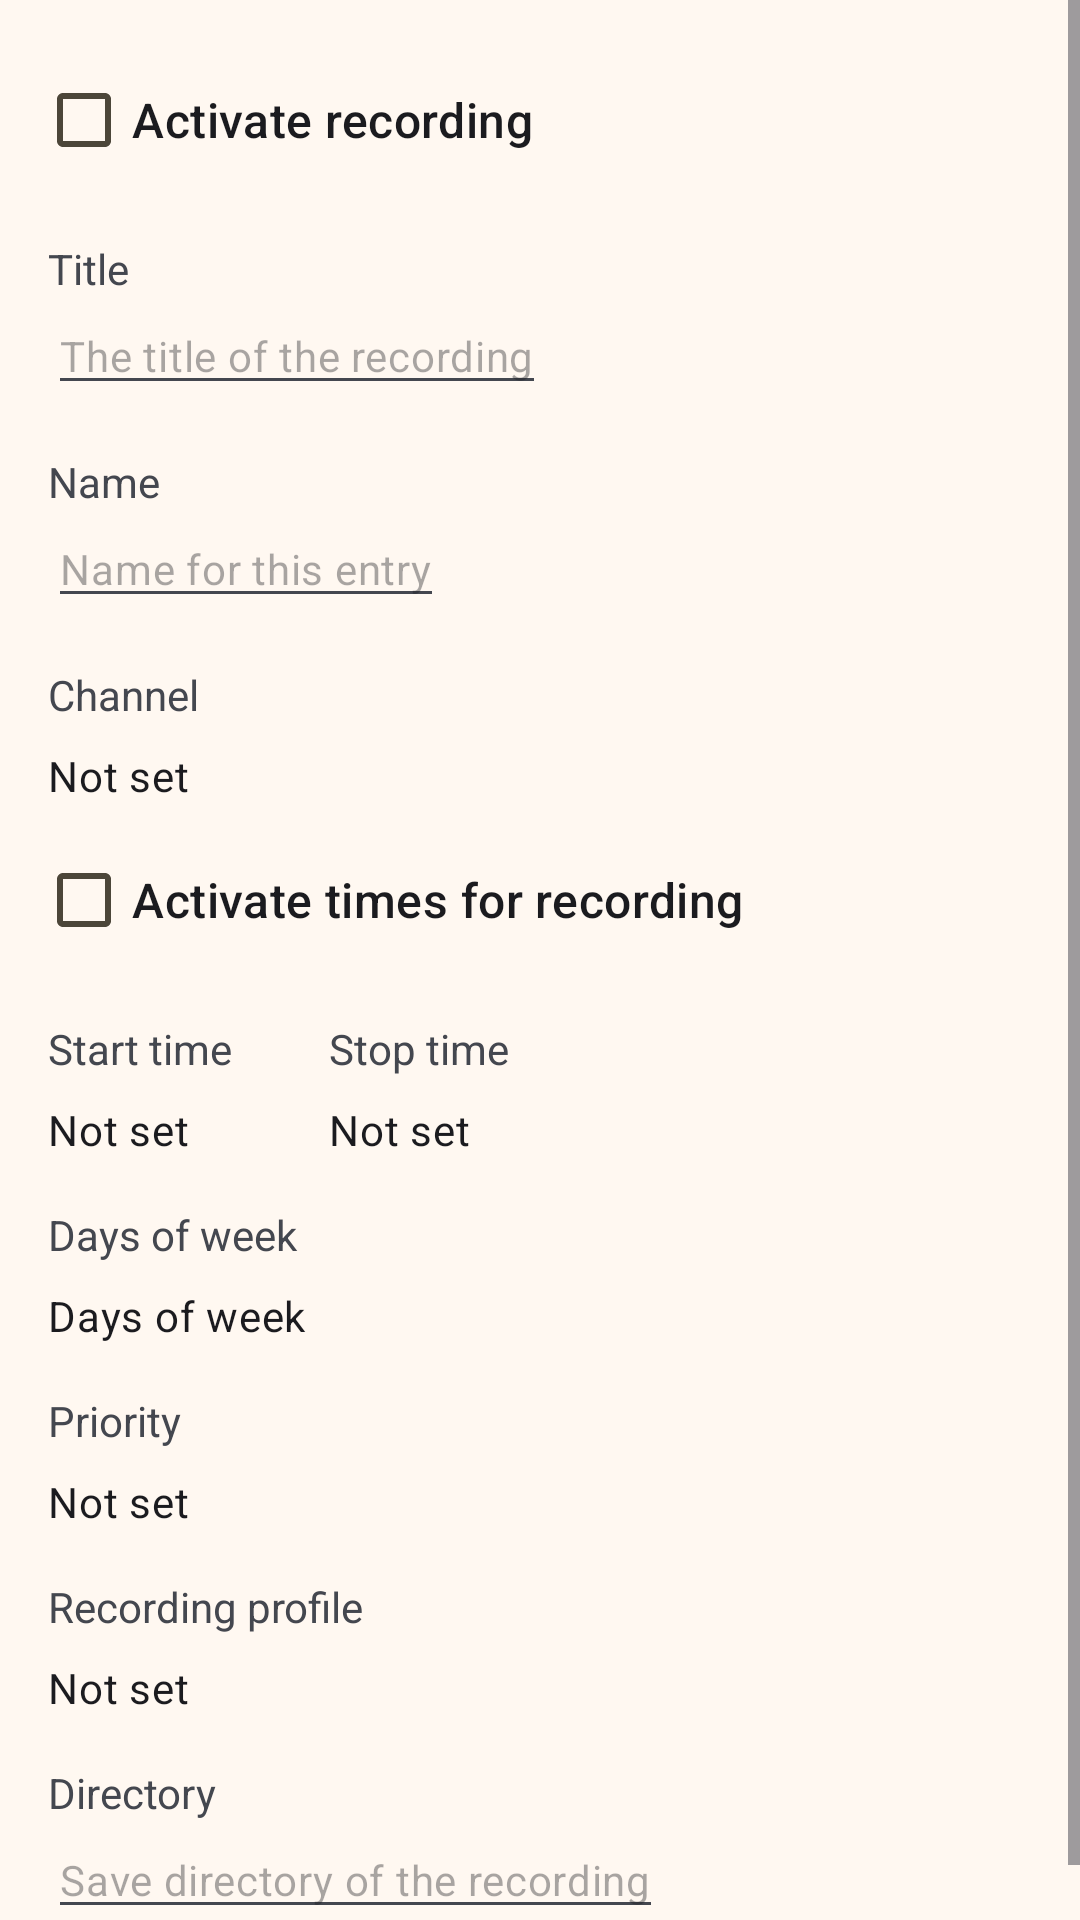

Write the Android layout XML for this screen, with the resource values it uses.
<!-- AndroidManifest.xml: application theme CustomTheme -->
<!-- res/layout/timer_recording_add_edit_fragment.xml -->
<?xml version="1.0" encoding="utf-8"?>
<ScrollView xmlns:android="http://schemas.android.com/apk/res/android"
    xmlns:app="http://schemas.android.com/apk/res-auto"
    android:layout_width="fill_parent"
    android:layout_height="fill_parent">

    <androidx.constraintlayout.widget.ConstraintLayout
        android:layout_width="match_parent"
        android:layout_height="wrap_content">

        <CheckBox
            android:id="@+id/is_enabled"
            style="@style/SubtitleFont"
            android:layout_width="0dp"
            android:layout_height="wrap_content"
            android:layout_marginStart="12dp"
            android:layout_marginTop="16dp"
            android:layout_marginEnd="16dp"
            android:text="@string/activate_recording"
            app:layout_constraintEnd_toEndOf="parent"
            app:layout_constraintStart_toStartOf="parent"
            app:layout_constraintTop_toTopOf="parent" />

        <CheckBox
            android:id="@+id/time_enabled"
            style="@style/SubtitleFont"
            android:layout_width="0dp"
            android:layout_height="wrap_content"
            android:layout_marginStart="12dp"
            android:layout_marginTop="8dp"
            android:layout_marginEnd="16dp"
            android:text="@string/enable_time_window"
            app:layout_constraintEnd_toEndOf="parent"
            app:layout_constraintStart_toStartOf="parent"
            app:layout_constraintTop_toBottomOf="@+id/channel_name" />

        <EditText
            android:id="@+id/title"
            style="@style/ContentFont"
            android:layout_width="0dp"
            android:layout_height="wrap_content"
            android:layout_marginStart="16dp"
            android:layout_marginEnd="16dp"
            android:hint="@string/add_title"
            android:importantForAutofill="no"
            android:inputType="text"
            app:layout_constraintStart_toStartOf="parent"
            app:layout_constraintTop_toBottomOf="@+id/title_label" />

        <EditText
            android:id="@+id/name"
            style="@style/ContentFont"
            android:layout_width="0dp"
            android:layout_height="wrap_content"
            android:layout_marginStart="16dp"
            android:hint="@string/add_name"
            android:importantForAutofill="no"
            android:inputType="text"
            app:layout_constraintStart_toStartOf="parent"
            app:layout_constraintTop_toBottomOf="@+id/name_label" />

        <EditText
            android:id="@+id/directory"
            style="@style/ContentFont"
            android:layout_width="0dp"
            android:layout_height="wrap_content"
            android:layout_marginStart="16dp"
            android:layout_marginBottom="16dp"
            android:hint="@string/add_recording_directory"
            android:importantForAutofill="no"
            android:inputType="text"
            app:layout_constraintBottom_toBottomOf="parent"
            app:layout_constraintStart_toStartOf="parent"
            app:layout_constraintTop_toBottomOf="@+id/directory_label" />

        <TextView
            android:id="@+id/title_label"
            style="@style/TitleFont"
            android:layout_width="0dp"
            android:layout_height="wrap_content"
            android:layout_marginStart="16dp"
            android:layout_marginTop="16dp"
            android:layout_marginEnd="16dp"
            android:text="@string/title"
            app:layout_constraintEnd_toEndOf="parent"
            app:layout_constraintStart_toStartOf="parent"
            app:layout_constraintTop_toBottomOf="@+id/is_enabled" />

        <TextView
            android:id="@+id/name_label"
            style="@style/TitleFont"
            android:layout_width="0dp"
            android:layout_height="wrap_content"
            android:layout_marginStart="16dp"
            android:layout_marginTop="16dp"
            android:layout_marginEnd="16dp"
            android:text="@string/name"
            app:layout_constraintEnd_toEndOf="parent"
            app:layout_constraintStart_toStartOf="parent"
            app:layout_constraintTop_toBottomOf="@+id/title" />

        <TextView
            android:id="@+id/channel_label"
            style="@style/TitleFont"
            android:layout_width="0dp"
            android:layout_height="wrap_content"
            android:layout_marginStart="16dp"
            android:layout_marginTop="16dp"
            android:layout_marginEnd="16dp"
            android:text="@string/channel"
            app:layout_constraintEnd_toEndOf="parent"
            app:layout_constraintStart_toStartOf="parent"
            app:layout_constraintTop_toBottomOf="@+id/name" />

        <TextView
            android:id="@+id/channel_name"
            style="@style/ContentFont"
            android:layout_width="wrap_content"
            android:layout_height="wrap_content"
            android:layout_marginStart="16dp"
            android:layout_marginTop="8dp"
            app:drawableEndCompat="?attr/ic_arrow_drop_down_like_spinner"
            app:drawableRightCompat="?attr/ic_arrow_drop_down_like_spinner"
            android:drawablePadding="4dp"
            android:text="@string/hint_not_set"
            app:layout_constraintStart_toStartOf="parent"
            app:layout_constraintTop_toBottomOf="@+id/channel_label" />

        <TextView
            android:id="@+id/start_time_label"
            style="@style/TitleFont"
            android:layout_width="0dp"
            android:layout_height="wrap_content"
            android:layout_marginStart="16dp"
            android:layout_marginTop="16dp"
            android:text="@string/start_time"
            app:layout_constraintStart_toStartOf="parent"
            app:layout_constraintTop_toBottomOf="@+id/time_enabled" />

        <TextView
            android:id="@+id/start_time"
            style="@style/ContentFont"
            android:layout_width="wrap_content"
            android:layout_height="wrap_content"
            android:layout_marginTop="8dp"
            app:drawableEndCompat="?attr/ic_arrow_drop_down_like_spinner"
            app:drawableRightCompat="?attr/ic_arrow_drop_down_like_spinner"
            android:drawablePadding="4dp"
            android:text="@string/hint_not_set"
            app:layout_constraintStart_toStartOf="@+id/start_time_label"
            app:layout_constraintTop_toBottomOf="@+id/start_time_label" />

        <TextView
            android:id="@+id/stop_time_label"
            style="@style/TitleFont"
            android:layout_width="0dp"
            android:layout_height="wrap_content"
            android:layout_marginStart="32dp"
            android:text="@string/stop_time"
            app:layout_constraintStart_toEndOf="@+id/start_time_label"
            app:layout_constraintTop_toTopOf="@+id/start_time_label" />

        <TextView
            android:id="@+id/stop_time"
            style="@style/ContentFont"
            android:layout_width="wrap_content"
            android:layout_height="wrap_content"
            android:layout_marginTop="8dp"
            app:drawableEndCompat="?attr/ic_arrow_drop_down_like_spinner"
            app:drawableRightCompat="?attr/ic_arrow_drop_down_like_spinner"
            android:drawablePadding="4dp"
            android:text="@string/hint_not_set"
            app:layout_constraintStart_toStartOf="@+id/stop_time_label"
            app:layout_constraintTop_toBottomOf="@+id/stop_time_label" />

        <TextView
            android:id="@+id/days_of_week_label"
            style="@style/TitleFont"
            android:layout_width="0dp"
            android:layout_height="wrap_content"
            android:layout_marginStart="16dp"
            android:layout_marginTop="16dp"
            android:layout_marginEnd="16dp"
            android:text="@string/days_of_week"
            app:layout_constraintEnd_toEndOf="parent"
            app:layout_constraintStart_toStartOf="parent"
            app:layout_constraintTop_toBottomOf="@+id/stop_time" />

        <TextView
            android:id="@+id/days_of_week"
            style="@style/ContentFont"
            android:layout_width="wrap_content"
            android:layout_height="wrap_content"
            android:layout_marginStart="16dp"
            android:layout_marginTop="8dp"
            app:drawableEndCompat="?attr/ic_arrow_drop_down_like_spinner"
            app:drawableRightCompat="?attr/ic_arrow_drop_down_like_spinner"
            android:drawablePadding="4dp"
            android:text="@string/days_of_week"
            app:layout_constraintStart_toStartOf="parent"
            app:layout_constraintTop_toBottomOf="@+id/days_of_week_label" />

        <TextView
            android:id="@+id/priority_label"
            style="@style/TitleFont"
            android:layout_width="0dp"
            android:layout_height="wrap_content"
            android:layout_marginStart="16dp"
            android:layout_marginTop="16dp"
            android:layout_marginEnd="16dp"
            android:text="@string/priority"
            app:layout_constraintEnd_toEndOf="parent"
            app:layout_constraintStart_toStartOf="parent"
            app:layout_constraintTop_toBottomOf="@+id/days_of_week" />

        <TextView
            android:id="@+id/priority"
            style="@style/ContentFont"
            android:layout_width="wrap_content"
            android:layout_height="wrap_content"
            android:layout_marginStart="16dp"
            android:layout_marginTop="8dp"
            app:drawableEndCompat="?attr/ic_arrow_drop_down_like_spinner"
            app:drawableRightCompat="?attr/ic_arrow_drop_down_like_spinner"
            android:drawablePadding="4dp"
            android:text="@string/hint_not_set"
            app:layout_constraintStart_toStartOf="parent"
            app:layout_constraintTop_toBottomOf="@+id/priority_label" />

        <TextView
            android:id="@+id/dvr_config_label"
            style="@style/TitleFont"
            android:layout_width="0dp"
            android:layout_height="wrap_content"
            android:layout_marginStart="16dp"
            android:layout_marginTop="16dp"
            android:layout_marginEnd="16dp"
            android:text="@string/dvr_config"
            app:layout_constraintEnd_toEndOf="parent"
            app:layout_constraintStart_toStartOf="parent"
            app:layout_constraintTop_toBottomOf="@+id/priority" />

        <TextView
            android:id="@+id/dvr_config"
            style="@style/ContentFont"
            android:layout_width="wrap_content"
            android:layout_height="wrap_content"
            android:layout_marginStart="16dp"
            android:layout_marginTop="8dp"
            app:drawableEndCompat="?attr/ic_arrow_drop_down_like_spinner"
            app:drawableRightCompat="?attr/ic_arrow_drop_down_like_spinner"
            android:drawablePadding="4dp"
            android:text="@string/hint_not_set"
            app:layout_constraintStart_toStartOf="parent"
            app:layout_constraintTop_toBottomOf="@+id/dvr_config_label" />

        <TextView
            android:id="@+id/directory_label"
            style="@style/TitleFont"
            android:layout_width="0dp"
            android:layout_height="wrap_content"
            android:layout_marginStart="16dp"
            android:layout_marginTop="16dp"
            android:layout_marginEnd="16dp"
            android:text="@string/directory"
            app:layout_constraintEnd_toEndOf="parent"
            app:layout_constraintStart_toStartOf="parent"
            app:layout_constraintTop_toBottomOf="@+id/dvr_config" />
    </androidx.constraintlayout.widget.ConstraintLayout>
</ScrollView>
<!-- resources referenced by this layout -->
<resources>
  <string name="activate_recording">Activate recording</string>
  <string name="add_name">Name for this entry</string>
  <string name="add_recording_directory">Save directory of the recording</string>
  <string name="add_title">The title of the recording</string>
  <string name="channel">Channel</string>
  <string name="days_of_week">Days of week</string>
  <string name="directory">Directory</string>
  <string name="dvr_config">Recording profile</string>
  <string name="enable_time_window">Activate times for recording</string>
  <string name="hint_not_set">Not set</string>
  <string name="name">Name</string>
  <string name="priority">Priority</string>
  <string name="start_time">Start time</string>
  <string name="stop_time">Stop time</string>
  <string name="title">Title</string>
  <style name="ContentFont" parent="TextAppearance.Material3.BodyMedium">
      </style>
  <style name="SubtitleFont" parent="TextAppearance.Material3.TitleMedium">
      </style>
  <style name="TitleFont" parent="TextAppearance.Material3.TitleMedium.Emphasized">
      </style>
  <color name="md_theme_primary">#755B0B</color>
  <color name="md_theme_onPrimary">#FFFFFF</color>
  <color name="md_theme_primaryContainer">#FFDF94</color>
  <color name="md_theme_onPrimaryContainer">#594400</color>
  <color name="md_theme_secondary">#6A5D3F</color>
  <color name="md_theme_onSecondary">#FFFFFF</color>
  <color name="md_theme_secondaryContainer">#F3E1BB</color>
  <color name="md_theme_onSecondaryContainer">#51462A</color>
  <color name="md_theme_tertiary">#486549</color>
  <color name="md_theme_onTertiary">#FFFFFF</color>
  <color name="md_theme_tertiaryContainer">#CAEBC7</color>
  <color name="md_theme_onTertiaryContainer">#314D33</color>
  <color name="md_theme_error">#BA1A1A</color>
  <color name="md_theme_onError">#FFFFFF</color>
  <color name="md_theme_errorContainer">#FFDAD6</color>
  <color name="md_theme_onErrorContainer">#93000A</color>
  <color name="md_theme_background">#FFF8F1</color>
  <color name="md_theme_onBackground">#1F1B13</color>
  <color name="md_theme_surface">#FFF8F1</color>
  <color name="md_theme_onSurface">#1F1B13</color>
  <color name="md_theme_surfaceVariant">#ECE1CF</color>
  <color name="md_theme_onSurfaceVariant">#4C4639</color>
  <color name="md_theme_outline">#7E7667</color>
  <color name="md_theme_outlineVariant">#CFC5B4</color>
  <color name="md_theme_inverseSurface">#343027</color>
  <color name="md_theme_inverseOnSurface">#F9F0E2</color>
  <color name="md_theme_inversePrimary">#E5C36C</color>
  <color name="md_theme_primaryFixed">#FFDF94</color>
  <color name="md_theme_onPrimaryFixed">#241A00</color>
  <color name="md_theme_primaryFixedDim">#E5C36C</color>
  <color name="md_theme_onPrimaryFixedVariant">#594400</color>
  <color name="md_theme_secondaryFixed">#F3E1BB</color>
  <color name="md_theme_onSecondaryFixed">#231A04</color>
  <color name="md_theme_secondaryFixedDim">#D6C5A0</color>
  <color name="md_theme_onSecondaryFixedVariant">#51462A</color>
  <color name="md_theme_tertiaryFixed">#CAEBC7</color>
  <color name="md_theme_onTertiaryFixed">#05210A</color>
  <color name="md_theme_tertiaryFixedDim">#AECFAC</color>
  <color name="md_theme_onTertiaryFixedVariant">#314D33</color>
  <color name="md_theme_surfaceDim">#E2D9CC</color>
  <color name="md_theme_surfaceBright">#FFF8F1</color>
  <color name="md_theme_surfaceContainerLowest">#FFFFFF</color>
  <color name="md_theme_surfaceContainerLow">#FCF2E5</color>
  <color name="md_theme_surfaceContainer">#F6EDDF</color>
  <color name="md_theme_surfaceContainerHigh">#F0E7D9</color>
  <color name="md_theme_surfaceContainerHighest">#EAE1D4</color>
  <style name="ThemeOverlay.Custom.Preference" parent="PreferenceThemeOverlay">
          <item name="switchPreferenceCompatStyle">@style/Custom.Preference.SwitchPreference</item>
      </style>
</resources>
